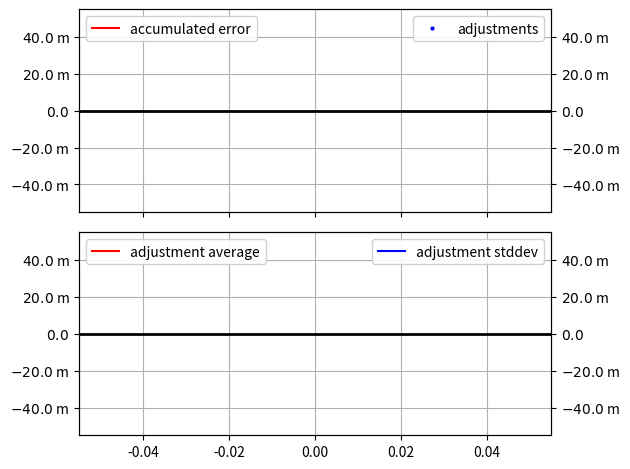

Generate this figure with matplotlib:
#!/usr/bin/env python3

import matplotlib.pyplot as plt
import matplotlib.animation as animation
import matplotlib.ticker as ticker
from collections import deque

# --- GLOBAL CONFIGURATION ---
DATA_FILE = "plot.dat"
UPDATE_INTERVAL_SEC = 0.1
MAX_LINES = 2000

# Column indices (0-indexed)
COL_1_IDX = 4  # 'adjust'
COL_2_IDX = 2  # 'accum error'
COL_3_IDX = 5  # 'standard deviation' (of adjust)
COL_4_IDX = 6  # 'average' of adjust

# Plot labels
COL_1_NAME = "adjustments"
COL_2_NAME = "accumulated error"
COL_3_NAME = "adjustment stddev"
COL_4_NAME = "adjustment average"
# ----------------------------

# Create 2 vertically stacked subplots that share the X axis
fig, (ax_top_left, ax_bot_left) = plt.subplots(2, 1, sharex=True)

# Create secondary right Y axes
ax_top_right = ax_top_left.twinx()
ax_bot_right = ax_bot_left.twinx()

# Plot lines
line1, = ax_top_right.plot([], [], color='blue',
                          marker='o', markersize=2, linestyle='None')
line2, = ax_top_left.plot([], [], color='red')
line3, = ax_bot_right.plot([], [], color='blue')
line4, = ax_bot_left.plot([], [], color='red')

# Legends
ax_top_right.legend([line1], [COL_1_NAME], loc='upper right',
                    framealpha=0.9, draggable=True)
ax_top_left .legend([line2], [COL_2_NAME], loc='upper left' ,
                    framealpha=0.9, draggable=True)
ax_bot_right.legend([line3], [COL_3_NAME], loc='upper right',
                    framealpha=0.9, draggable=True)
ax_bot_left .legend([line4], [COL_4_NAME], loc='upper left' ,
                    framealpha=0.9, draggable=True)


# only the left Y axes have grids
ax_top_left.grid(True)
ax_bot_left.grid(True)

# emphasized zero lines for accumulated error and adj average
ax_top_left.axhline(0, color='black', linewidth=2)
ax_bot_left.axhline(0, color='black', linewidth=2)

# engineering notation (powers of 10 that are multiples of 3)
for ax in (ax_top_left, ax_top_right, ax_bot_left, ax_bot_right):
    ax.yaxis.set_major_formatter(ticker.EngFormatter(places=1,
                                                     useMathText=True))

def update_plot(frame):
    # Core read logic directly implemented
    try:
        with open(DATA_FILE, 'r') as f:
            tail_lines = deque(f, maxlen=MAX_LINES)
    except:
        # if file doesn't exist, keep polling and maybe
        # it will soon appear.
        return None

    y1_data, y2_data, y3_data, y4_data = [], [], [], []

    for line in tail_lines:
        columns = line.split()
        if len(columns) > max(COL_1_IDX, COL_2_IDX, COL_3_IDX, COL_4_IDX):
            y1_data.append(float(columns[COL_1_IDX]))
            y2_data.append(float(columns[COL_2_IDX]))
            y3_data.append(float(columns[COL_3_IDX]))
            y4_data.append(float(columns[COL_4_IDX]))

    x_data = range(len(y1_data))

    line1.set_data(x_data, y1_data)
    line2.set_data(x_data, y2_data)
    line3.set_data(x_data, y3_data)
    line4.set_data(x_data, y4_data)

    # Recompute data limits and scale each axis independently
    for ax in (ax_top_left, ax_top_right, ax_bot_left, ax_bot_right):
        ax.relim()
        ax.autoscale_view(scalex=False, scaley=True)
        ax.set_xlim(0, max(1, len(x_data)))

    # stddev plot always should have 0 as the bottom
    ax_bot_right.set_ylim(0, max(y3_data))

    return line1, line2, line3, line4


if __name__ == "__main__":
    ani = animation.FuncAnimation(
        fig,
        update_plot,
        interval=UPDATE_INTERVAL_SEC * 1000,
        blit=False,
        cache_frame_data=False
    )
    # Adjust layout padding so subplots don't overlap
    plt.tight_layout()
    plt.show()
